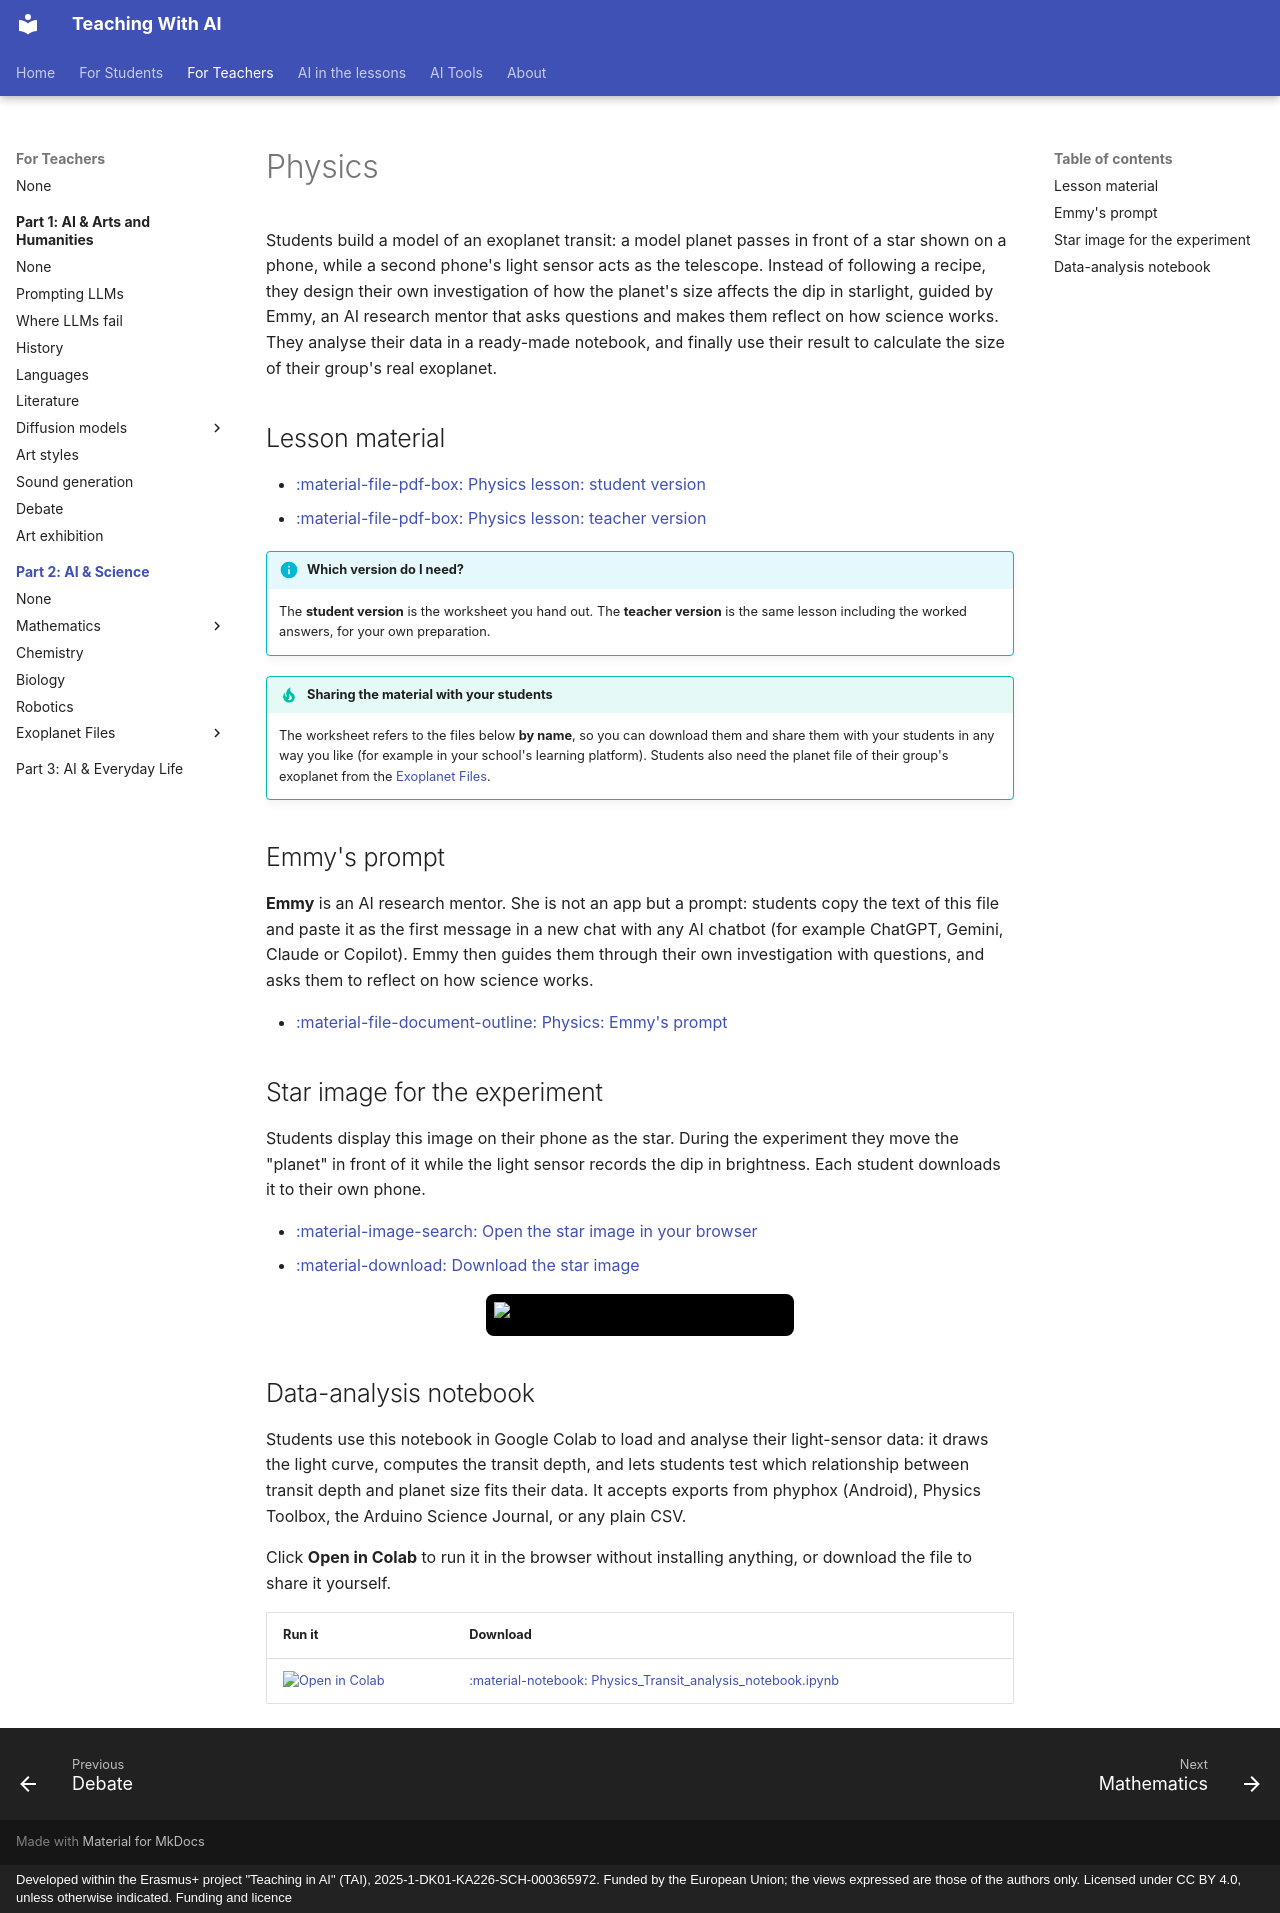

repository: TAITeachingWithAI/TAI · page: for-teachers/part-2-ai-science/physics/index.html · generator: mkdocs · copyright: Developed within the Erasmus+ project "Teaching in AI" (TAI), 2025-1-DK01-KA226-SCH-000365972. Funded by the European Union; the views expressed are those of the authors only. Licensed under CC BY 4.0, unless otherwise indicated. Funding and licence

---
title: Physics
order: 1
---

# Physics

Students build a model of an exoplanet transit: a model planet passes in front of
a star shown on a phone, while a second phone's light sensor acts as the
telescope. Instead of following a recipe, they design their own investigation of
how the planet's size affects the dip in starlight, guided by Emmy, an AI research
mentor that asks questions and makes them reflect on how science works. They
analyse their data in a ready-made notebook, and finally use their result to
calculate the size of their group's real exoplanet.

## Lesson material

- [:material-file-pdf-box: Physics lesson: student version](Physics_student.pdf)
- [:material-file-pdf-box: Physics lesson: teacher version](Physics_teacher.pdf)

!!! info "Which version do I need?"
    The **student version** is the worksheet you hand out. The **teacher version**
    is the same lesson including the worked answers, for your own preparation.

!!! tip "Sharing the material with your students"
    The worksheet refers to the files below **by name**, so you can download them
    and share them with your students in any way you like (for example in your
    school's learning platform). Students also need the planet file of their
    group's exoplanet from the [Exoplanet Files](../exoplanet-files/index.md).

## Emmy's prompt

**Emmy** is an AI research mentor. She is not an app but a prompt: students copy
the text of this file and paste it as the first message in a new chat with any AI
chatbot (for example ChatGPT, Gemini, Claude or Copilot). Emmy then guides them
through their own investigation with questions, and asks them to reflect on how
science works.

- [:material-file-document-outline: Physics: Emmy's prompt](Physics_Emmy_prompt.txt){ target="_blank" }

## Star image for the experiment

Students display this image on their phone as the star. During the experiment
they move the "planet" in front of it while the light sensor records the dip in
brightness. Each student downloads it to their own phone.

- [:material-image-search: Open the star image in your browser](Physics_Star_image_for_phone.png){ target="_blank" }
- [:material-download: Download the star image](Physics_Star_image_for_phone.png){ download="Physics_Star_image_for_phone.png" }

<p style="text-align:center;">
  <img src="Physics_Star_image_for_phone.png" alt="Star image for the transit experiment" width="180"
       style="background:#000; border-radius:8px; padding:8px;">
</p>

## Data-analysis notebook

Students use this notebook in Google Colab to load and analyse their light-sensor
data: it draws the light curve, computes the transit depth, and lets students test
which relationship between transit depth and planet size fits their data. It
accepts exports from phyphox (Android), Physics Toolbox, the Arduino Science
Journal, or any plain CSV.

Click **Open in Colab** to run it in the browser without installing anything, or
download the file to share it yourself.

| Run it | Download |
| --- | --- |
| [![Open in Colab](https://colab.research.google.com/assets/colab-badge.svg)](https://colab.research.google.com/github/TAITeachingWithAI/TAITeachingWithAI.github.io/blob/main/website/for-teachers/part-2-ai-science/physics/Physics_Transit_analysis_notebook.ipynb) | [:material-notebook: Physics_Transit_analysis_notebook.ipynb](Physics_Transit_analysis_notebook.ipynb) |
